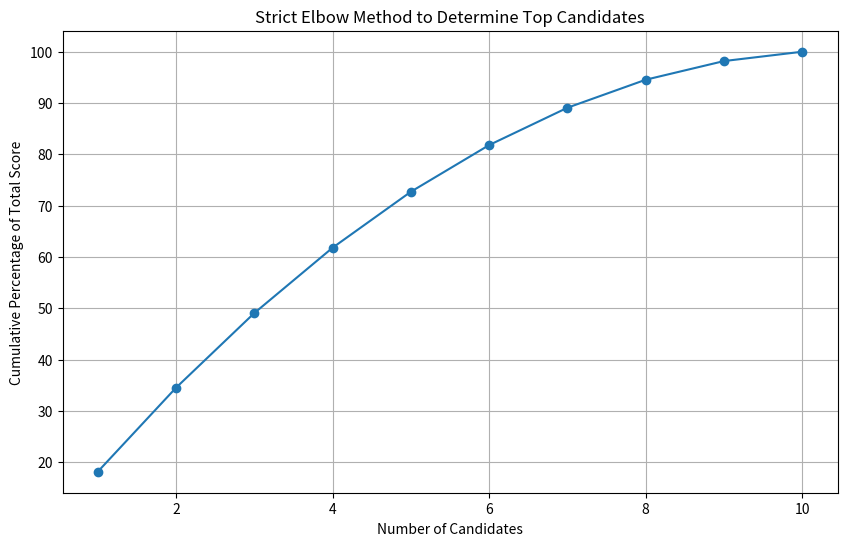

Here is the Python script that generated this plot:
import numpy as np
import matplotlib.pyplot as plt

def find_strict_elbow_point(scores, threshold=0.05):
    # Step 1: Sort the scores in descending order along with their original indices
    sorted_indices_scores = sorted(enumerate(scores), key=lambda x: x[1], reverse=True)
    sorted_indices, sorted_scores = zip(*sorted_indices_scores)
    
    # Step 2: Compute the cumulative sum
    cumulative_sum = np.cumsum(sorted_scores)
    
    # Step 3: Normalize by the total score
    total_score = cumulative_sum[-1]
    cumulative_percentage = cumulative_sum / total_score * 100
    
    # Step 4: Find the elbow point using a stricter threshold
    x = np.arange(1, len(scores) + 1)
    y = cumulative_percentage
    
    # Plot the cumulative percentage
    plt.figure(figsize=(10, 6))
    plt.plot(x, y, marker='o')
    plt.xlabel('Number of Candidates')
    plt.ylabel('Cumulative Percentage of Total Score')
    plt.title('Strict Elbow Method to Determine Top Candidates')
    plt.grid(True)
    plt.show()
    
    # Use a stricter threshold to find the elbow point
    # Find the first point where the rate of change is below the threshold
    diffs = np.diff(y)
    elbow_point = np.argmax(diffs < threshold) + 1 if np.any(diffs < threshold) else len(diffs)
    
    # Get the indices of the top candidates
    top_candidate_indices = sorted_indices[:elbow_point]
    
    return elbow_point, top_candidate_indices

# Example usage
scores = [10, 50, 20, 30, 40, 60, 70, 80, 90, 100]
elbow_point, top_candidate_indices = find_strict_elbow_point(scores, threshold=2)  # Adjust threshold for strictness

print(f"The number of top candidates to choose: {elbow_point}")
print(f"Indices of the top candidates: {top_candidate_indices}")
